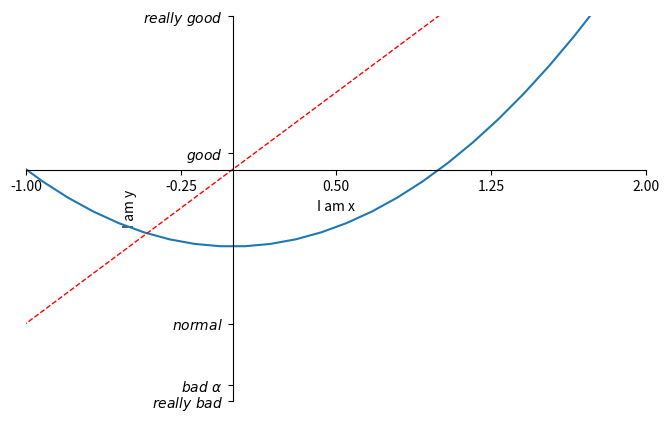

Reproduce this figure in Python.
import matplotlib.pyplot as plt  # 大部分情况下不需要加载matplotlib所有的包，比如这里只需要加载pyplot这个包就足够了
import numpy as np
"""制造数据"""
"""Figure指的是图层的显示框每个数据可以在不同的数据框中显示"""
x = np.linspace(-3, 3, 50)  # 意为将-3~3之间评平分成50个点
y1 = 2 * x + 1
y2 = x**2  # 表示x的2次幂
"""这里很奇怪，x，y都是数据的集合"""
"""设置figure"""
# 由于是解释性语言，即figure下的所有数据都是属于最近的figure
# plt.figure()
# plt.plot(x, y1)  #设置x,y的数据源

plt.figure(num=3, figsize=(8, 5))  # num设置的是figure序号，figsize设置的是长和宽度
plt.plot(x, y2)  # 默认颜色是蓝色，利用这个方法可以将两条图线装载到一个figure中
plt.plot(x, y1, color='red', linewidth=1.0, linestyle='--')  # 这里设置颜色为红色，设置线宽度为1.0，设置线为虚线的形式
"""设置坐标轴"""
plt.xlim((-1, 2))  # 设置x坐标轴的范围
plt.ylim((-2, 3))  # 设置y坐标轴的范围
"""设置x,y轴的lable即坐标轴上将要显现的文字"""
plt.xlabel("I am x")
plt.ylabel("I am y")
new_ticks = np.linspace(-1, 2, 5)
print(new_ticks)
plt.xticks(new_ticks)  # 改变x坐标轴的坐标，这里是设置为从-1~2，并且分成5个单位
# plt.yticks([-2, -1.8, -1, 1.22, 3], ['really bad', 'bad', 'normal', 'good', 'really good'])  # 普通字体
plt.yticks([-2, -1.8, -1, 1.22, 3], [r'$really\ bad$', r'$bad\ \alpha$', r'$normal$', '$good$', '$really\  good$'])  # 数学表示的美观字体
# plt.show()

# gca = 'get current axis'..axis轴线
"""改变坐标轴"""
ax = plt.gca()  # 取出图的轴线
ax.spines['right'].set_color('none')  # 图片的四个边框
ax.spines['top'].set_color('none')
ax.xaxis.set_ticks_position('bottom')  # 用下面的坐标轴代替x轴
ax.yaxis.set_ticks_position('left')  # 用左边的坐标轴代替y轴
"""对坐标轴进行位移"""
ax.spines['bottom'].set_position(('data', 1))
ax.spines['left'].set_position(('data', 0))
plt.show()